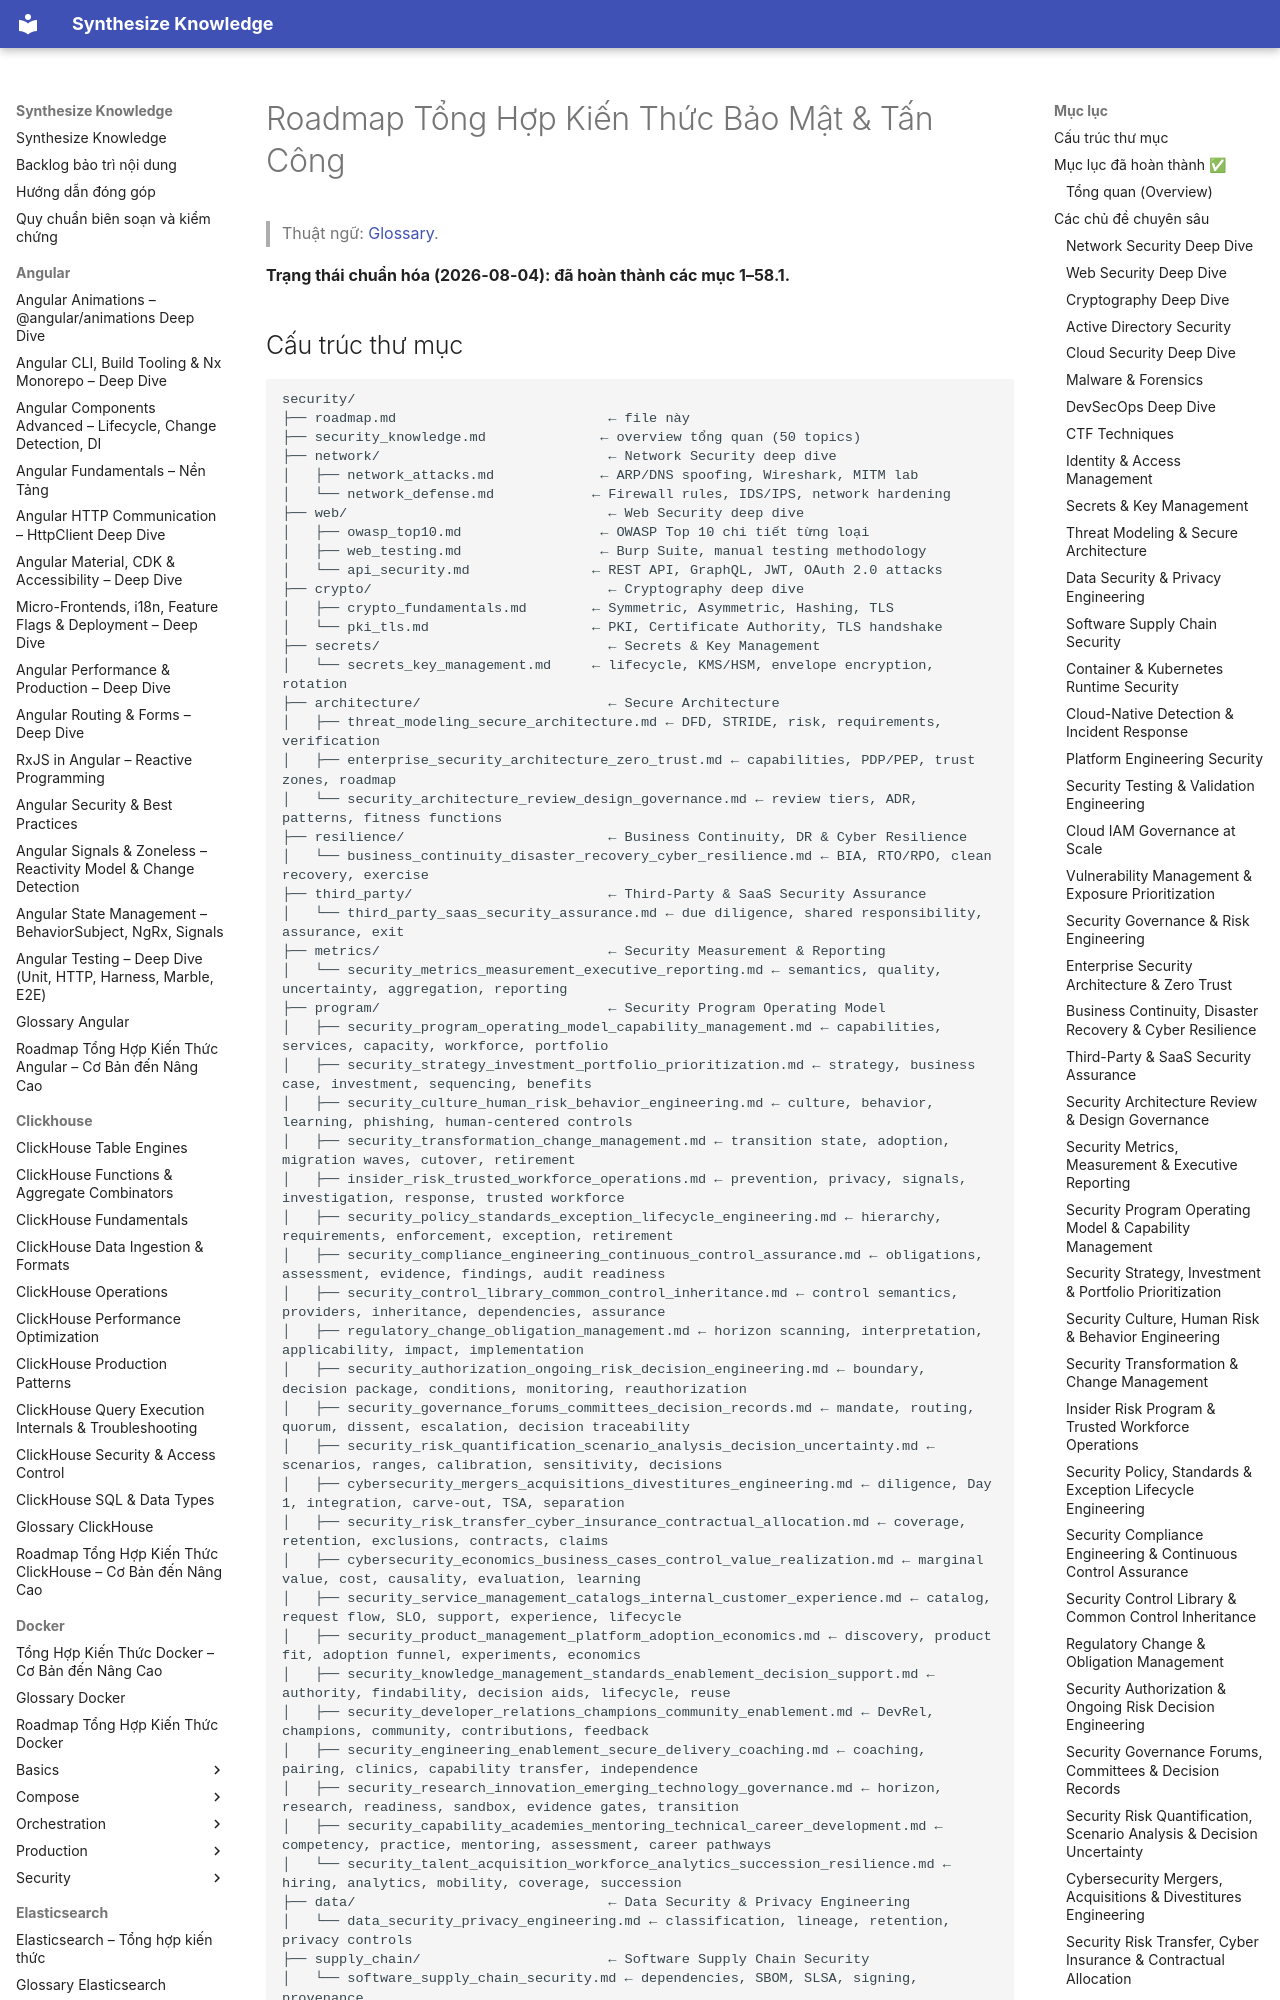

repository: hieutran2811/synthesize_knowledge · page: security/roadmap/index.html · generator: mkdocs

---
title: "Roadmap Tổng Hợp Kiến Thức Bảo Mật & Tấn Công"
topic: security
level: mixed
review_status: needs_review
content_updated: 2026-08-03
last_verified: null
version_scope: "unspecified"
source_count: 0
---
# Roadmap Tổng Hợp Kiến Thức Bảo Mật & Tấn Công

> Thuật ngữ: [Glossary](glossary.md).

**Trạng thái chuẩn hóa (2026-08-04): đã hoàn thành các mục 1–58.1.**
